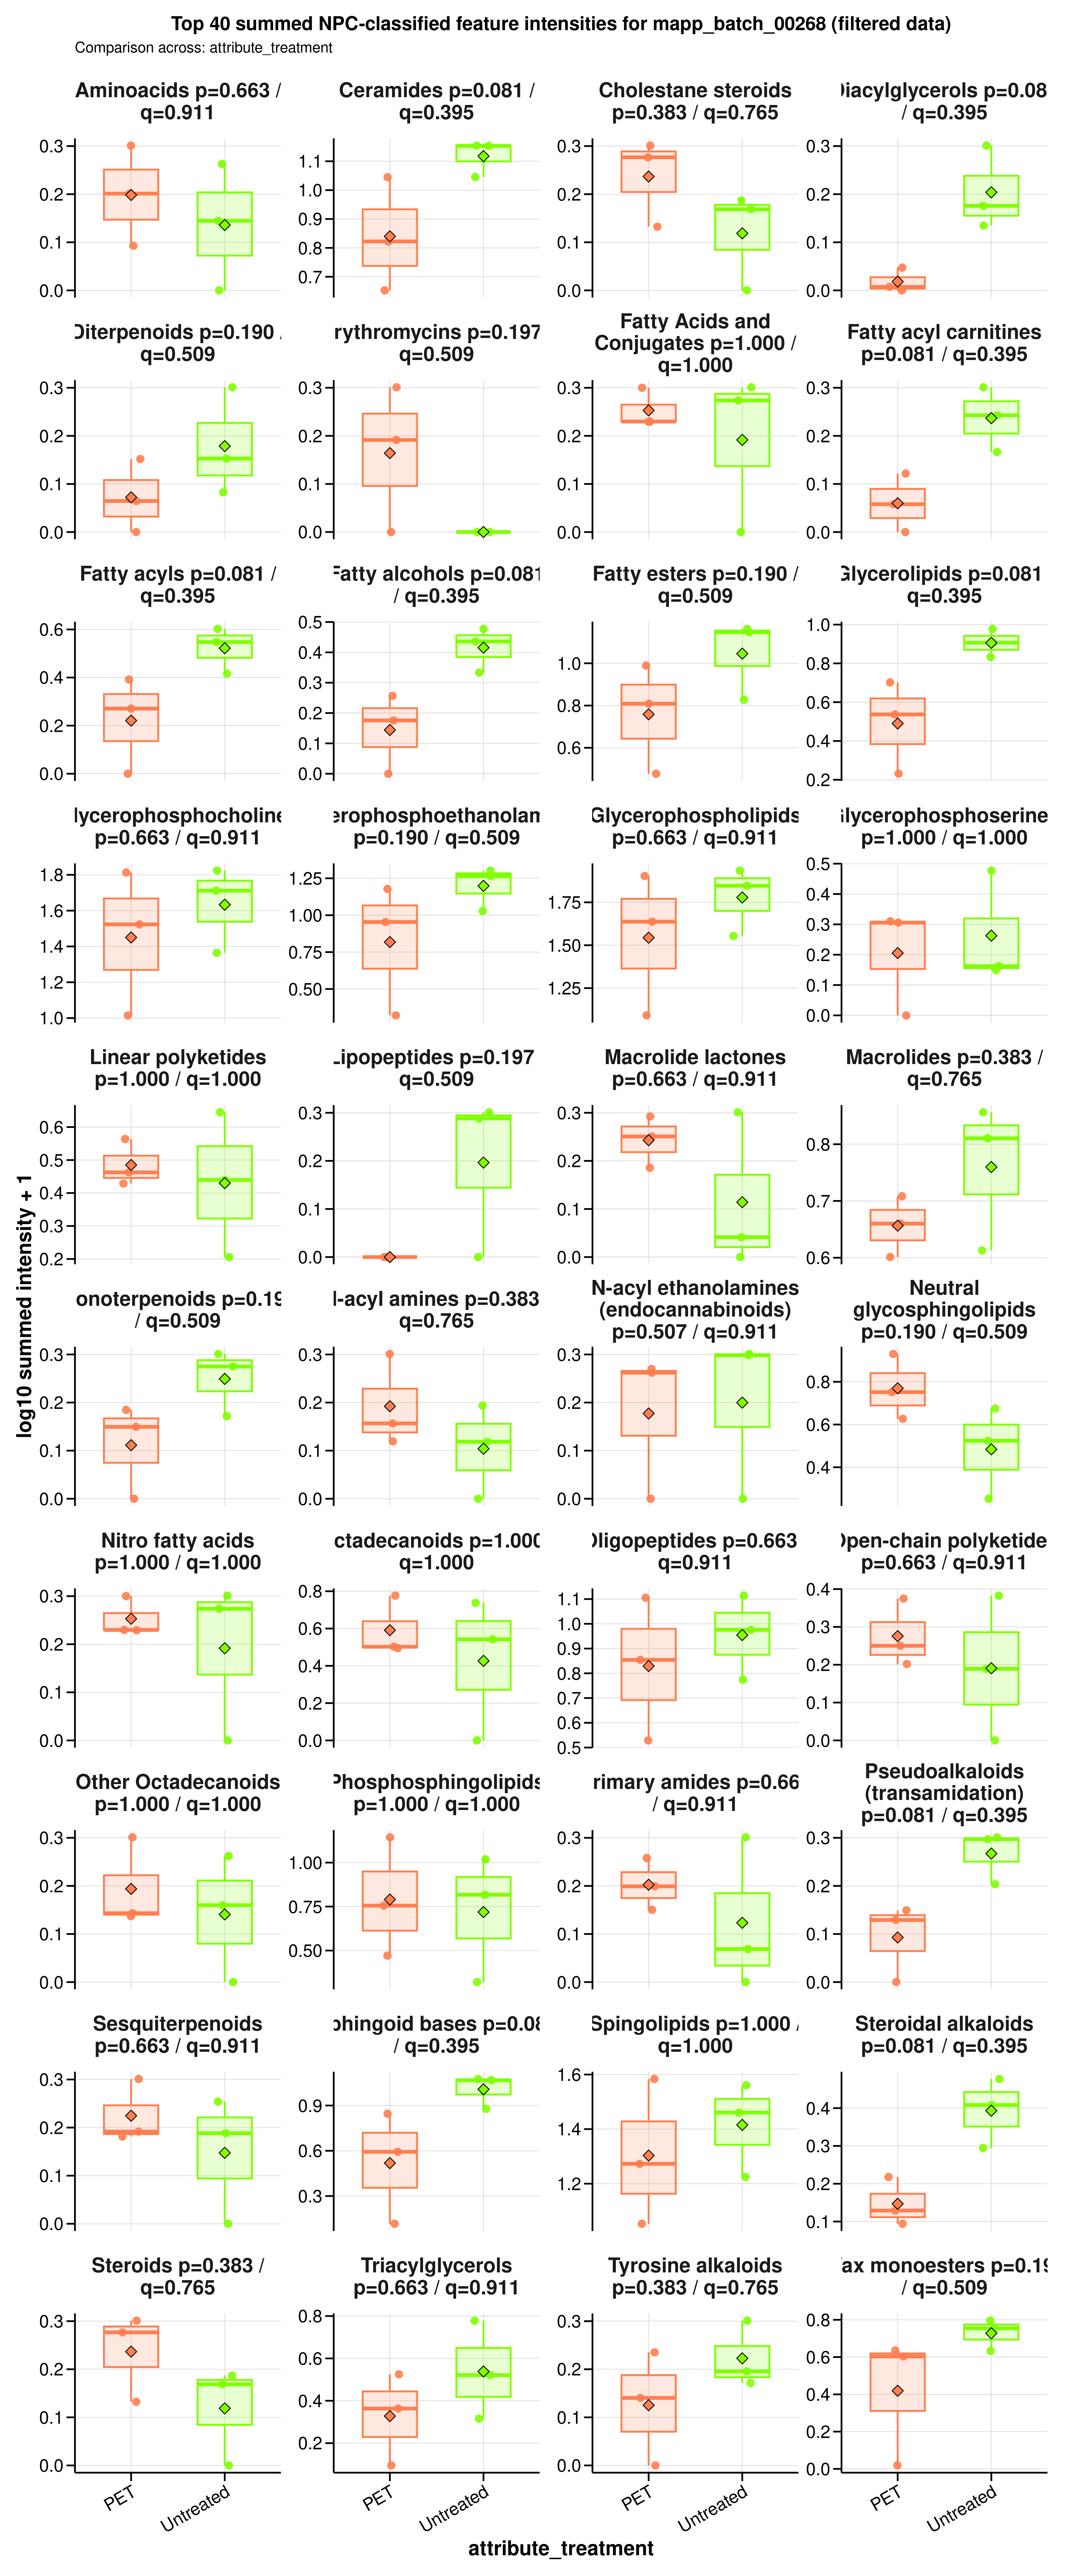

The data file committed next to this chart (first rows):
sample_id	group	data_source	npc_level	npc_term	npc_label	npc_plot_label	npc_pathway	npc_superclass	npc_class	n_features	summed_intensity	plot_intensity	npc_overall_test	npc_overall_p_value	npc_overall_q_value	npc_overall_significance	npc_max_mean_difference	npc_max_median_difference
A549_110626_PET100	PET	filtered	superclass	Diterpenoids	NPC superclass: Diterpenoids	Diterpenoids	Terpenoids	Diterpenoids	Tetracyclic diterpenoids	1	0.4187	0.1519	wilcoxon_rank_sum	0.1904	0.5091	ns	0.1066	0.08823
A549_110626_untreated	Untreated	filtered	superclass	Diterpenoids	NPC superclass: Diterpenoids	Diterpenoids	Terpenoids	Diterpenoids	Tetracyclic diterpenoids	1	1	0.301	wilcoxon_rank_sum	0.1904	0.5091	ns	0.1066	0.08823
A549_180626_PET100	PET	filtered	superclass	Diterpenoids	NPC superclass: Diterpenoids	Diterpenoids	Terpenoids	Diterpenoids	Tetracyclic diterpenoids	1	0	0	wilcoxon_rank_sum	0.1904	0.5091	ns	0.1066	0.08823
A549_180626_untreated	Untreated	filtered	superclass	Diterpenoids	NPC superclass: Diterpenoids	Diterpenoids	Terpenoids	Diterpenoids	Tetracyclic diterpenoids	1	0.4214	0.1527	wilcoxon_rank_sum	0.1904	0.5091	ns	0.1066	0.08823
A549_210626_PET100	PET	filtered	superclass	Diterpenoids	NPC superclass: Diterpenoids	Diterpenoids	Terpenoids	Diterpenoids	Tetracyclic diterpenoids	1	0.1601	0.06449	wilcoxon_rank_sum	0.1904	0.5091	ns	0.1066	0.08823
A549_210626_untreated	Untreated	filtered	superclass	Diterpenoids	NPC superclass: Diterpenoids	Diterpenoids	Terpenoids	Diterpenoids	Tetracyclic diterpenoids	1	0.2093	0.08254	wilcoxon_rank_sum	0.1904	0.5091	ns	0.1066	0.08823
A549_110626_PET100	PET	filtered	superclass	Fatty Acids and Conjugates	NPC superclass: Fatty Acids and Conjugat…	Fatty Acids and Conjugates	Fatty acids	Fatty Acids and Conjugates	Nitro fatty acids	1	0.695	0.2292	wilcoxon_rank_sum	1	1	ns	0.06136	0.04407
A549_110626_untreated	Untreated	filtered	superclass	Fatty Acids and Conjugates	NPC superclass: Fatty Acids and Conjugat…	Fatty Acids and Conjugates	Fatty acids	Fatty Acids and Conjugates	Nitro fatty acids	1	0.8783	0.2738	wilcoxon_rank_sum	1	1	ns	0.06136	0.04407
A549_180626_PET100	PET	filtered	superclass	Fatty Acids and Conjugates	NPC superclass: Fatty Acids and Conjugat…	Fatty Acids and Conjugates	Fatty acids	Fatty Acids and Conjugates	Nitro fatty acids	1	0.697	0.2297	wilcoxon_rank_sum	1	1	ns	0.06136	0.04407
A549_180626_untreated	Untreated	filtered	superclass	Fatty Acids and Conjugates	NPC superclass: Fatty Acids and Conjugat…	Fatty Acids and Conjugates	Fatty acids	Fatty Acids and Conjugates	Nitro fatty acids	1	0	0	wilcoxon_rank_sum	1	1	ns	0.06136	0.04407
A549_210626_PET100	PET	filtered	superclass	Fatty Acids and Conjugates	NPC superclass: Fatty Acids and Conjugat…	Fatty Acids and Conjugates	Fatty acids	Fatty Acids and Conjugates	Nitro fatty acids	1	0.9952	0.3	wilcoxon_rank_sum	1	1	ns	0.06136	0.04407
A549_210626_untreated	Untreated	filtered	superclass	Fatty Acids and Conjugates	NPC superclass: Fatty Acids and Conjugat…	Fatty Acids and Conjugates	Fatty acids	Fatty Acids and Conjugates	Nitro fatty acids	1	1	0.301	wilcoxon_rank_sum	1	1	ns	0.06136	0.04407
A549_110626_PET100	PET	filtered	superclass	Fatty acyls	NPC superclass: Fatty acyls	Fatty acyls	Fatty acids	Fatty acyls	Fatty alcohols	3	0.8657	0.2708	wilcoxon_rank_sum	0.08086	0.3953	ns	0.3011	0.2767
A549_110626_untreated	Untreated	filtered	superclass	Fatty acyls	NPC superclass: Fatty acyls	Fatty acyls	Fatty acids	Fatty acyls	Fatty alcohols	3	2.529	0.5476	wilcoxon_rank_sum	0.08086	0.3953	ns	0.3011	0.2767
A549_180626_PET100	PET	filtered	superclass	Fatty acyls	NPC superclass: Fatty acyls	Fatty acyls	Fatty acids	Fatty acyls	Fatty alcohols	3	0	0	wilcoxon_rank_sum	0.08086	0.3953	ns	0.3011	0.2767
A549_180626_untreated	Untreated	filtered	superclass	Fatty acyls	NPC superclass: Fatty acyls	Fatty acyls	Fatty acids	Fatty acyls	Fatty alcohols	3	3	0.6021	wilcoxon_rank_sum	0.08086	0.3953	ns	0.3011	0.2767
A549_210626_PET100	PET	filtered	superclass	Fatty acyls	NPC superclass: Fatty acyls	Fatty acyls	Fatty acids	Fatty acyls	Fatty alcohols	3	1.465	0.3919	wilcoxon_rank_sum	0.08086	0.3953	ns	0.3011	0.2767
A549_210626_untreated	Untreated	filtered	superclass	Fatty acyls	NPC superclass: Fatty acyls	Fatty acyls	Fatty acids	Fatty acyls	Fatty alcohols	3	1.608	0.4163	wilcoxon_rank_sum	0.08086	0.3953	ns	0.3011	0.2767
A549_110626_PET100	PET	filtered	superclass	Fatty amides	NPC superclass: Fatty amides	Fatty amides	Fatty acids	Fatty amides	N-acyl amines | N-acyl ethanolamines (en…	20	9.11	1.005	wilcoxon_rank_sum	1	1	ns	0.04247	0.1138
A549_110626_untreated	Untreated	filtered	superclass	Fatty amides	NPC superclass: Fatty amides	Fatty amides	Fatty acids	Fatty amides	N-acyl amines | N-acyl ethanolamines (en…	20	12.14	1.119	wilcoxon_rank_sum	1	1	ns	0.04247	0.1138
A549_180626_PET100	PET	filtered	superclass	Fatty amides	NPC superclass: Fatty amides	Fatty amides	Fatty acids	Fatty amides	N-acyl amines | N-acyl ethanolamines (en…	20	7.062	0.9064	wilcoxon_rank_sum	1	1	ns	0.04247	0.1138
A549_180626_untreated	Untreated	filtered	superclass	Fatty amides	NPC superclass: Fatty amides	Fatty amides	Fatty acids	Fatty amides	N-acyl amines | N-acyl ethanolamines (en…	20	6.981	0.9021	wilcoxon_rank_sum	1	1	ns	0.04247	0.1138
A549_210626_PET100	PET	filtered	superclass	Fatty amides	NPC superclass: Fatty amides	Fatty amides	Fatty acids	Fatty amides	N-acyl amines | N-acyl ethanolamines (en…	20	12.29	1.124	wilcoxon_rank_sum	1	1	ns	0.04247	0.1138
A549_210626_untreated	Untreated	filtered	superclass	Fatty amides	NPC superclass: Fatty amides	Fatty amides	Fatty acids	Fatty amides	N-acyl amines | N-acyl ethanolamines (en…	20	12.85	1.142	wilcoxon_rank_sum	1	1	ns	0.04247	0.1138
A549_110626_PET100	PET	filtered	superclass	Fatty esters	NPC superclass: Fatty esters	Fatty esters	Fatty acids	Fatty esters	Ceramides | Diacylglycerols | Fatty acyl…	16	5.438	0.8087	wilcoxon_rank_sum	0.1904	0.5091	ns	0.2873	0.3384
A549_110626_untreated	Untreated	filtered	superclass	Fatty esters	NPC superclass: Fatty esters	Fatty esters	Fatty acids	Fatty esters	Ceramides | Diacylglycerols | Fatty acyl…	16	13.03	1.147	wilcoxon_rank_sum	0.1904	0.5091	ns	0.2873	0.3384
A549_180626_PET100	PET	filtered	superclass	Fatty esters	NPC superclass: Fatty esters	Fatty esters	Fatty acids	Fatty esters	Ceramides | Diacylglycerols | Fatty acyl…	16	2.001	0.4772	wilcoxon_rank_sum	0.1904	0.5091	ns	0.2873	0.3384
A549_180626_untreated	Untreated	filtered	superclass	Fatty esters	NPC superclass: Fatty esters	Fatty esters	Fatty acids	Fatty esters	Ceramides | Diacylglycerols | Fatty acyl…	16	13.54	1.163	wilcoxon_rank_sum	0.1904	0.5091	ns	0.2873	0.3384
A549_210626_PET100	PET	filtered	superclass	Fatty esters	NPC superclass: Fatty esters	Fatty esters	Fatty acids	Fatty esters	Ceramides | Diacylglycerols | Fatty acyl…	16	8.755	0.9892	wilcoxon_rank_sum	0.1904	0.5091	ns	0.2873	0.3384
A549_210626_untreated	Untreated	filtered	superclass	Fatty esters	NPC superclass: Fatty esters	Fatty esters	Fatty acids	Fatty esters	Ceramides | Diacylglycerols | Fatty acyl…	16	5.722	0.8275	wilcoxon_rank_sum	0.1904	0.5091	ns	0.2873	0.3384
A549_110626_PET100	PET	filtered	superclass	Glycerolipids	NPC superclass: Glycerolipids	Glycerolipids	Fatty acids	Glycerolipids	Diacylglycerols | Glycerophosphoserines …	11	2.441	0.5367	wilcoxon_rank_sum	0.08086	0.3953	ns	0.4158	0.3701
A549_110626_untreated	Untreated	filtered	superclass	Glycerolipids	NPC superclass: Glycerolipids	Glycerolipids	Fatty acids	Glycerolipids	Diacylglycerols | Glycerophosphoserines …	11	7.069	0.9068	wilcoxon_rank_sum	0.08086	0.3953	ns	0.4158	0.3701
A549_180626_PET100	PET	filtered	superclass	Glycerolipids	NPC superclass: Glycerolipids	Glycerolipids	Fatty acids	Glycerolipids	Diacylglycerols | Glycerophosphoserines …	11	0.7028	0.2312	wilcoxon_rank_sum	0.08086	0.3953	ns	0.4158	0.3701
A549_180626_untreated	Untreated	filtered	superclass	Glycerolipids	NPC superclass: Glycerolipids	Glycerolipids	Fatty acids	Glycerolipids	Diacylglycerols | Glycerophosphoserines …	11	8.495	0.9775	wilcoxon_rank_sum	0.08086	0.3953	ns	0.4158	0.3701
A549_210626_PET100	PET	filtered	superclass	Glycerolipids	NPC superclass: Glycerolipids	Glycerolipids	Fatty acids	Glycerolipids	Diacylglycerols | Glycerophosphoserines …	11	4.035	0.702	wilcoxon_rank_sum	0.08086	0.3953	ns	0.4158	0.3701
A549_210626_untreated	Untreated	filtered	superclass	Glycerolipids	NPC superclass: Glycerolipids	Glycerolipids	Fatty acids	Glycerolipids	Diacylglycerols | Glycerophosphoserines …	11	5.805	0.8328	wilcoxon_rank_sum	0.08086	0.3953	ns	0.4158	0.3701
A549_110626_PET100	PET	filtered	superclass	Glycerophospholipids	NPC superclass: Glycerophospholipids	Glycerophospholipids	Fatty acids	Glycerophospholipids	Glycerophosphates | Glycerophosphocholin…	110	11.33	1.091	wilcoxon_rank_sum	0.6625	0.911	ns	0.2344	0.2095
A549_110626_untreated	Untreated	filtered	superclass	Glycerophospholipids	NPC superclass: Glycerophospholipids	Glycerophospholipids	Fatty acids	Glycerophospholipids	Glycerophosphates | Glycerophosphocholin…	110	69.26	1.847	wilcoxon_rank_sum	0.6625	0.911	ns	0.2344	0.2095
A549_180626_PET100	PET	filtered	superclass	Glycerophospholipids	NPC superclass: Glycerophospholipids	Glycerophospholipids	Fatty acids	Glycerophospholipids	Glycerophosphates | Glycerophosphocholin…	110	42.38	1.637	wilcoxon_rank_sum	0.6625	0.911	ns	0.2344	0.2095
A549_180626_untreated	Untreated	filtered	superclass	Glycerophospholipids	NPC superclass: Glycerophospholipids	Glycerophospholipids	Fatty acids	Glycerophospholipids	Glycerophosphates | Glycerophosphocholin…	110	85.07	1.935	wilcoxon_rank_sum	0.6625	0.911	ns	0.2344	0.2095
A549_210626_PET100	PET	filtered	superclass	Glycerophospholipids	NPC superclass: Glycerophospholipids	Glycerophospholipids	Fatty acids	Glycerophospholipids	Glycerophosphates | Glycerophosphocholin…	110	79.12	1.904	wilcoxon_rank_sum	0.6625	0.911	ns	0.2344	0.2095
A549_210626_untreated	Untreated	filtered	superclass	Glycerophospholipids	NPC superclass: Glycerophospholipids	Glycerophospholipids	Fatty acids	Glycerophospholipids	Glycerophosphates | Glycerophosphocholin…	110	34.78	1.554	wilcoxon_rank_sum	0.6625	0.911	ns	0.2344	0.2095
A549_110626_PET100	PET	filtered	superclass	Linear polyketides	NPC superclass: Linear polyketides	Linear polyketides	Polyketides	Linear polyketides	Open-chain polyketides	5	1.901	0.4626	wilcoxon_rank_sum	1	1	ns	0.05501	0.023
A549_110626_untreated	Untreated	filtered	superclass	Linear polyketides	NPC superclass: Linear polyketides	Linear polyketides	Polyketides	Linear polyketides	Open-chain polyketides	5	1.752	0.4396	wilcoxon_rank_sum	1	1	ns	0.05501	0.023
A549_180626_PET100	PET	filtered	superclass	Linear polyketides	NPC superclass: Linear polyketides	Linear polyketides	Polyketides	Linear polyketides	Open-chain polyketides	5	1.684	0.4288	wilcoxon_rank_sum	1	1	ns	0.05501	0.023
A549_180626_untreated	Untreated	filtered	superclass	Linear polyketides	NPC superclass: Linear polyketides	Linear polyketides	Polyketides	Linear polyketides	Open-chain polyketides	5	3.413	0.6448	wilcoxon_rank_sum	1	1	ns	0.05501	0.023
A549_210626_PET100	PET	filtered	superclass	Linear polyketides	NPC superclass: Linear polyketides	Linear polyketides	Polyketides	Linear polyketides	Open-chain polyketides	5	2.663	0.5638	wilcoxon_rank_sum	1	1	ns	0.05501	0.023
A549_210626_untreated	Untreated	filtered	superclass	Linear polyketides	NPC superclass: Linear polyketides	Linear polyketides	Polyketides	Linear polyketides	Open-chain polyketides	5	0.6063	0.2058	wilcoxon_rank_sum	1	1	ns	0.05501	0.023
A549_110626_PET100	PET	filtered	superclass	Macrolides	NPC superclass: Macrolides	Macrolides	Amino acids and Peptides x Polyketides |…	Macrolides	3-Spirotetramic acids | Erythromycins | …	10	4.11	0.7084	wilcoxon_rank_sum	0.3827	0.7655	ns	0.1032	0.1503
A549_110626_untreated	Untreated	filtered	superclass	Macrolides	NPC superclass: Macrolides	Macrolides	Amino acids and Peptides x Polyketides |…	Macrolides	3-Spirotetramic acids | Erythromycins | …	10	3.1	0.6127	wilcoxon_rank_sum	0.3827	0.7655	ns	0.1032	0.1503
A549_180626_PET100	PET	filtered	superclass	Macrolides	NPC superclass: Macrolides	Macrolides	Amino acids and Peptides x Polyketides |…	Macrolides	3-Spirotetramic acids | Erythromycins | …	10	2.991	0.6011	wilcoxon_rank_sum	0.3827	0.7655	ns	0.1032	0.1503
A549_180626_untreated	Untreated	filtered	superclass	Macrolides	NPC superclass: Macrolides	Macrolides	Amino acids and Peptides x Polyketides |…	Macrolides	3-Spirotetramic acids | Erythromycins | …	10	6.182	0.8563	wilcoxon_rank_sum	0.3827	0.7655	ns	0.1032	0.1503
A549_210626_PET100	PET	filtered	superclass	Macrolides	NPC superclass: Macrolides	Macrolides	Amino acids and Peptides x Polyketides |…	Macrolides	3-Spirotetramic acids | Erythromycins | …	10	3.572	0.6601	wilcoxon_rank_sum	0.3827	0.7655	ns	0.1032	0.1503
A549_210626_untreated	Untreated	filtered	superclass	Macrolides	NPC superclass: Macrolides	Macrolides	Amino acids and Peptides x Polyketides |…	Macrolides	3-Spirotetramic acids | Erythromycins | …	10	5.462	0.8104	wilcoxon_rank_sum	0.3827	0.7655	ns	0.1032	0.1503
A549_110626_PET100	PET	filtered	superclass	Monoterpenoids	NPC superclass: Monoterpenoids	Monoterpenoids	Terpenoids	Monoterpenoids	Menthane monoterpenoids	1	0.4109	0.1495	wilcoxon_rank_sum	0.1904	0.5091	ns	0.1378	0.1256
A549_110626_untreated	Untreated	filtered	superclass	Monoterpenoids	NPC superclass: Monoterpenoids	Monoterpenoids	Terpenoids	Monoterpenoids	Menthane monoterpenoids	1	0.8841	0.2751	wilcoxon_rank_sum	0.1904	0.5091	ns	0.1378	0.1256
A549_180626_PET100	PET	filtered	superclass	Monoterpenoids	NPC superclass: Monoterpenoids	Monoterpenoids	Terpenoids	Monoterpenoids	Menthane monoterpenoids	1	0	0	wilcoxon_rank_sum	0.1904	0.5091	ns	0.1378	0.1256
A549_180626_untreated	Untreated	filtered	superclass	Monoterpenoids	NPC superclass: Monoterpenoids	Monoterpenoids	Terpenoids	Monoterpenoids	Menthane monoterpenoids	1	1	0.301	wilcoxon_rank_sum	0.1904	0.5091	ns	0.1378	0.1256
A549_210626_PET100	PET	filtered	superclass	Monoterpenoids	NPC superclass: Monoterpenoids	Monoterpenoids	Terpenoids	Monoterpenoids	Menthane monoterpenoids	1	0.5303	0.1848	wilcoxon_rank_sum	0.1904	0.5091	ns	0.1378	0.1256
A549_210626_untreated	Untreated	filtered	superclass	Monoterpenoids	NPC superclass: Monoterpenoids	Monoterpenoids	Terpenoids	Monoterpenoids	Menthane monoterpenoids	1	0.4848	0.1717	wilcoxon_rank_sum	0.1904	0.5091	ns	0.1378	0.1256
... 204 more rows
